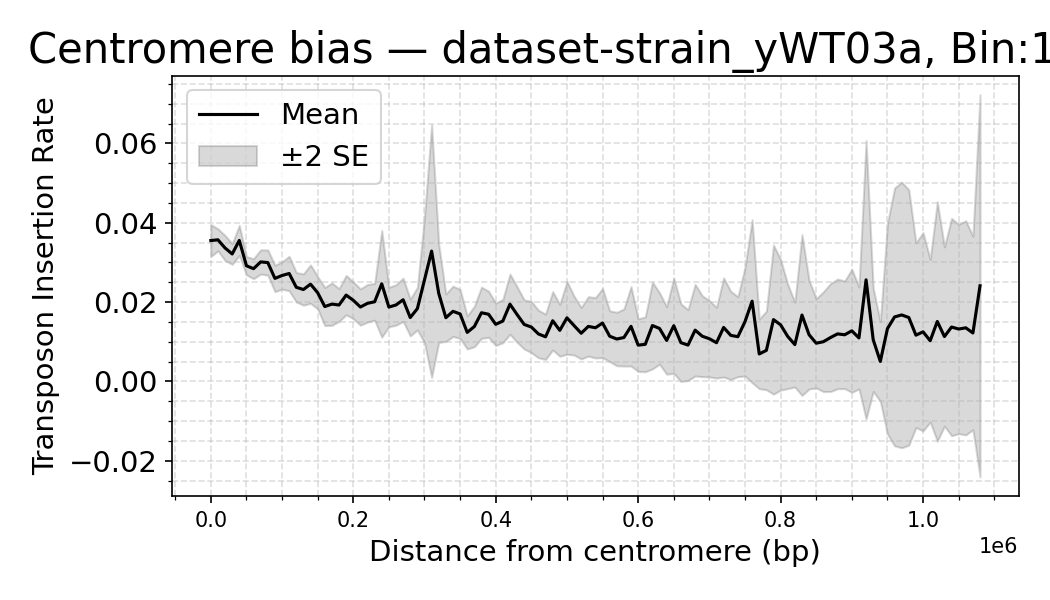

Values plotted in this chart, from the file beside it:
dataset, Bin_Center, mean_density, sd_density, n_datasets, se_density
strain_yWT03a, 0.0, 0.03551, 0.008087, 16, 0.002022
strain_yWT03a, 10000, 0.03569, 0.007836, 32, 0.001385
strain_yWT03a, 20000, 0.03363, 0.008943, 32, 0.001581
strain_yWT03a, 30000, 0.03213, 0.007408, 32, 0.00131
strain_yWT03a, 40000, 0.03553, 0.01073, 32, 0.001897
strain_yWT03a, 50000, 0.02915, 0.006529, 32, 0.001154
strain_yWT03a, 60000, 0.02841, 0.007178, 32, 0.001269
strain_yWT03a, 70000, 0.03012, 0.008664, 32, 0.001532
strain_yWT03a, 80000, 0.02996, 0.00902, 32, 0.001594
strain_yWT03a, 90000, 0.02596, 0.009461, 32, 0.001672
strain_yWT03a, 100000, 0.02669, 0.009746, 32, 0.001723
strain_yWT03a, 110000, 0.0272, 0.01234, 32, 0.002181
strain_yWT03a, 120000, 0.02372, 0.01054, 32, 0.001863
strain_yWT03a, 130000, 0.02316, 0.01117, 32, 0.001975
strain_yWT03a, 140000, 0.02452, 0.01371, 32, 0.002423
strain_yWT03a, 150000, 0.02236, 0.01154, 32, 0.002039
strain_yWT03a, 160000, 0.01887, 0.01359, 32, 0.002403
strain_yWT03a, 170000, 0.01948, 0.01466, 30, 0.002676
strain_yWT03a, 180000, 0.01925, 0.01096, 28, 0.002071
strain_yWT03a, 190000, 0.02175, 0.01312, 28, 0.002479
strain_yWT03a, 200000, 0.02045, 0.01228, 28, 0.00232
strain_yWT03a, 210000, 0.01875, 0.01213, 28, 0.002292
strain_yWT03a, 220000, 0.01968, 0.01255, 28, 0.002372
strain_yWT03a, 230000, 0.02007, 0.01185, 26, 0.002324
strain_yWT03a, 240000, 0.0246, 0.03427, 26, 0.006721
strain_yWT03a, 250000, 0.01873, 0.01269, 26, 0.002488
strain_yWT03a, 260000, 0.01927, 0.01303, 26, 0.002556
strain_yWT03a, 270000, 0.02058, 0.0139, 26, 0.002726
strain_yWT03a, 280000, 0.01609, 0.01184, 26, 0.002322
strain_yWT03a, 290000, 0.01834, 0.01368, 26, 0.002683
strain_yWT03a, 300000, 0.02559, 0.04041, 26, 0.007926
strain_yWT03a, 310000, 0.03285, 0.08124, 26, 0.01593
strain_yWT03a, 320000, 0.0222, 0.03157, 26, 0.006192
strain_yWT03a, 330000, 0.01605, 0.01527, 26, 0.002995
strain_yWT03a, 340000, 0.01766, 0.01617, 26, 0.003172
strain_yWT03a, 350000, 0.017, 0.01578, 26, 0.003095
strain_yWT03a, 360000, 0.01235, 0.01069, 26, 0.002096
strain_yWT03a, 370000, 0.01383, 0.01302, 26, 0.002554
strain_yWT03a, 380000, 0.0173, 0.01586, 24, 0.003237
strain_yWT03a, 390000, 0.01692, 0.01425, 24, 0.002909
strain_yWT03a, 400000, 0.01439, 0.01311, 24, 0.002677
strain_yWT03a, 410000, 0.01521, 0.01338, 24, 0.002731
strain_yWT03a, 420000, 0.01947, 0.0186, 24, 0.003796
strain_yWT03a, 430000, 0.01685, 0.0172, 24, 0.003512
strain_yWT03a, 440000, 0.01435, 0.01516, 24, 0.003095
strain_yWT03a, 450000, 0.0137, 0.01516, 22, 0.003232
strain_yWT03a, 460000, 0.01196, 0.01342, 20, 0.003001
strain_yWT03a, 470000, 0.01124, 0.01212, 18, 0.002857
strain_yWT03a, 480000, 0.01529, 0.01473, 16, 0.003682
strain_yWT03a, 490000, 0.01286, 0.01308, 16, 0.003269
strain_yWT03a, 500000, 0.01602, 0.01839, 16, 0.004597
strain_yWT03a, 510000, 0.01407, 0.01485, 16, 0.003712
strain_yWT03a, 520000, 0.01214, 0.01299, 16, 0.003247
strain_yWT03a, 530000, 0.01386, 0.01499, 16, 0.003748
strain_yWT03a, 540000, 0.01352, 0.01525, 16, 0.003813
strain_yWT03a, 550000, 0.01471, 0.01744, 16, 0.004359
strain_yWT03a, 560000, 0.01139, 0.01281, 16, 0.003203
strain_yWT03a, 570000, 0.01068, 0.0135, 16, 0.003374
strain_yWT03a, 580000, 0.01106, 0.01346, 14, 0.003596
strain_yWT03a, 590000, 0.01388, 0.01875, 14, 0.00501
... 51 more rows
